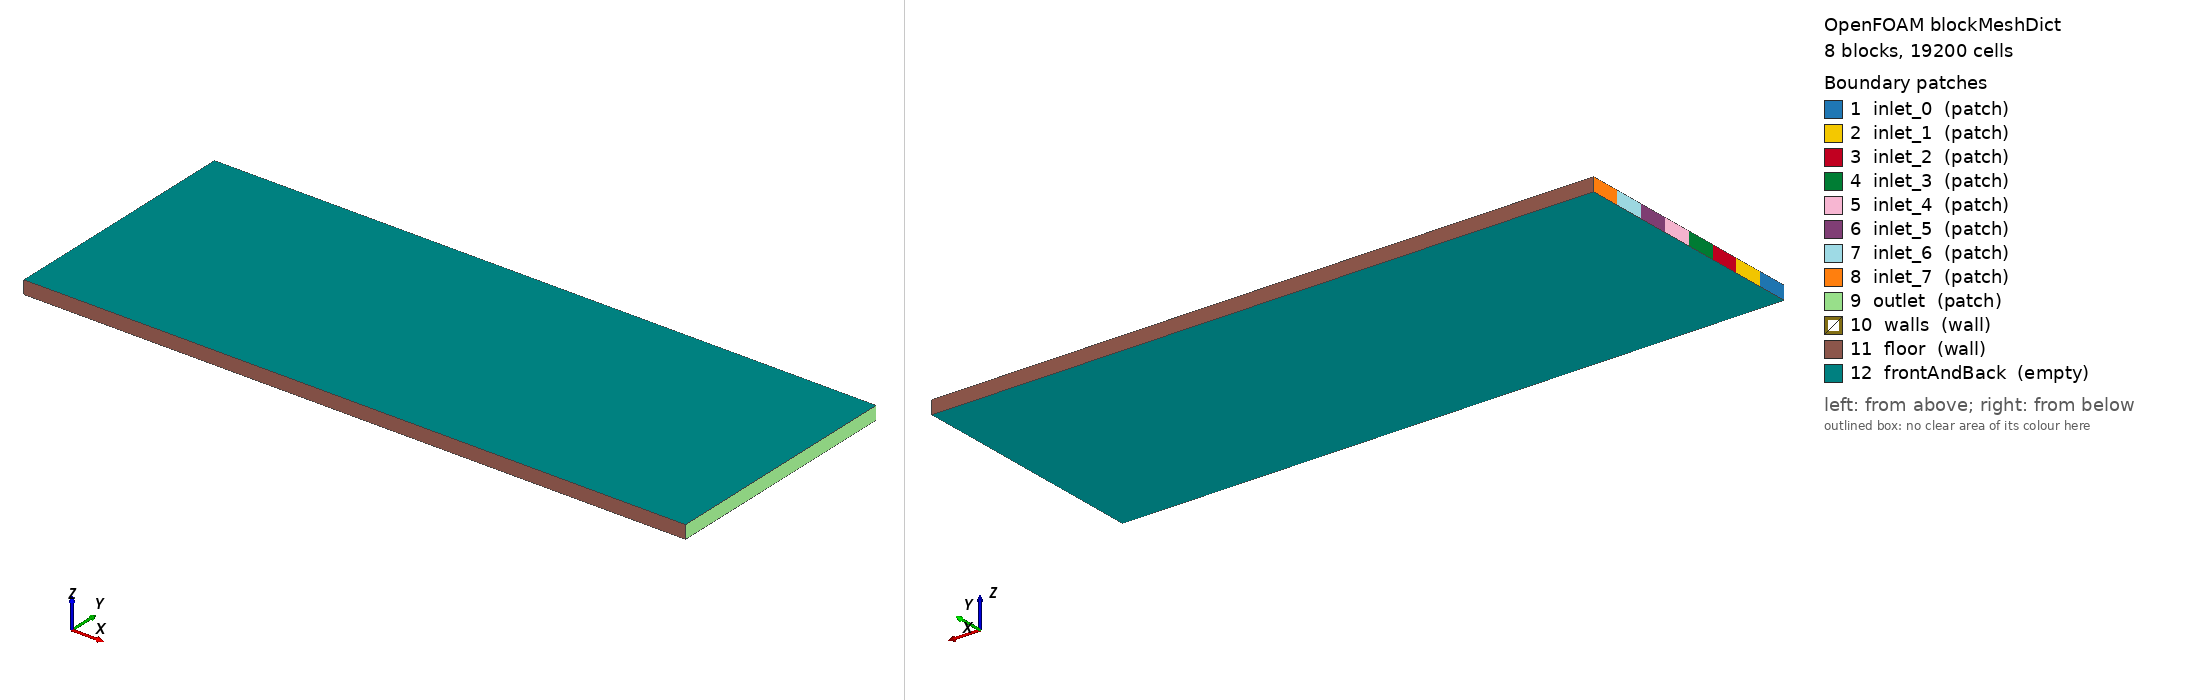

OpenFOAM case: the mesh blockMesh builds from blockMeshDict, 8 block(s), 19200 cells. Boundary patches (legend numbers): 1 inlet_0 (patch), 2 inlet_1 (patch), 3 inlet_2 (patch), 4 inlet_3 (patch), 5 inlet_4 (patch), 6 inlet_5 (patch), 7 inlet_6 (patch), 8 inlet_7 (patch), 9 outlet (patch), 10 walls (wall), 11 floor (wall), 12 frontAndBack (empty). Left view from above one corner, right view from below the opposite corner. Boundary conditions: 1 field file(s) under 0/; 12 of 12 drawn patches have an entry in a shipped field file.

=== system/blockMeshDict ===
        FoamFile
        {
            version     2.0;
            format      ascii;
            class       dictionary;
            object      blockMeshDict;
        }

        convertToMeters 0.001;

        vertices
        (
    (0.000000 0.000000 0.000000)
    (10.000000 0.000000 0.000000)
    (0.000000 0.467966 0.000000)
    (10.000000 0.467966 0.000000)
    (0.000000 0.935933 0.000000)
    (10.000000 0.935933 0.000000)
    (0.000000 1.403899 0.000000)
    (10.000000 1.403899 0.000000)
    (0.000000 1.871865 0.000000)
    (10.000000 1.871865 0.000000)
    (0.000000 2.339832 0.000000)
    (10.000000 2.339832 0.000000)
    (0.000000 2.807798 0.000000)
    (10.000000 2.807798 0.000000)
    (0.000000 3.275764 0.000000)
    (10.000000 3.275764 0.000000)
    (0.000000 3.743731 0.000000)
    (10.000000 3.743731 0.000000)
    (0.000000 0.000000 0.200000)
    (10.000000 0.000000 0.200000)
    (0.000000 0.467966 0.200000)
    (10.000000 0.467966 0.200000)
    (0.000000 0.935933 0.200000)
    (10.000000 0.935933 0.200000)
    (0.000000 1.403899 0.200000)
    (10.000000 1.403899 0.200000)
    (0.000000 1.871865 0.200000)
    (10.000000 1.871865 0.200000)
    (0.000000 2.339832 0.200000)
    (10.000000 2.339832 0.200000)
    (0.000000 2.807798 0.200000)
    (10.000000 2.807798 0.200000)
    (0.000000 3.275764 0.200000)
    (10.000000 3.275764 0.200000)
    (0.000000 3.743731 0.200000)
    (10.000000 3.743731 0.200000)
        );

        blocks
        (
    hex (0 1 3 2 18 19 21 20) (200 12 1) simpleGrading (1 1 1)
    hex (2 3 5 4 20 21 23 22) (200 12 1) simpleGrading (1 1 1)
    hex (4 5 7 6 22 23 25 24) (200 12 1) simpleGrading (1 1 1)
    hex (6 7 9 8 24 25 27 26) (200 12 1) simpleGrading (1 1 1)
    hex (8 9 11 10 26 27 29 28) (200 12 1) simpleGrading (1 1 1)
    hex (10 11 13 12 28 29 31 30) (200 12 1) simpleGrading (1 1 1)
    hex (12 13 15 14 30 31 33 32) (200 12 1) simpleGrading (1 1 1)
    hex (14 15 17 16 32 33 35 34) (200 12 1) simpleGrading (1 1 1)
        );

        edges ();

        boundary
        (
inlet_0
{
    type patch;
    faces
    (
                (0 18 20 2)
    );
}
inlet_1
{
    type patch;
    faces
    (
                (2 20 22 4)
    );
}
inlet_2
{
    type patch;
    faces
    (
                (4 22 24 6)
    );
}
inlet_3
{
    type patch;
    faces
    (
                (6 24 26 8)
    );
}
inlet_4
{
    type patch;
    faces
    (
                (8 26 28 10)
    );
}
inlet_5
{
    type patch;
    faces
    (
                (10 28 30 12)
    );
}
inlet_6
{
    type patch;
    faces
    (
                (12 30 32 14)
    );
}
inlet_7
{
    type patch;
    faces
    (
                (14 32 34 16)
    );
}
outlet
{
    type patch;
    faces
    (
                (1 3 21 19)
(3 5 23 21)
(5 7 25 23)
(7 9 27 25)
(9 11 29 27)
(11 13 31 29)
(13 15 33 31)
(15 17 35 33)
    );
}
walls
{
    type wall;
    faces
    (

    );
}
floor
{
    type wall;
    faces
    (
                (0 1 19 18)
(16 34 35 17)
    );
}
frontAndBack
{
    type empty;
    faces
    (
                (0 2 3 1)
(2 4 5 3)
(4 6 7 5)
(6 8 9 7)
(8 10 11 9)
(10 12 13 11)
(12 14 15 13)
(14 16 17 15)
(18 19 21 20)
(20 21 23 22)
(22 23 25 24)
(24 25 27 26)
(26 27 29 28)
(28 29 31 30)
(30 31 33 32)
(32 33 35 34)
    );
}
        );

        mergePatchPairs ();


=== system/controlDict ===
FoamFile
{
    version     2.0;
    format      ascii;
    class       dictionary;
    object      controlDict;
}

application     scalarTransportFoam;

startFrom       latestTime;
stopAt          endTime;
endTime         1748.0;

deltaT          1;

writeControl    timeStep;
writeInterval   1748;

purgeWrite      2;

writeFormat     ascii;
writePrecision  8;
writeCompression off;

timeFormat      general;
timePrecision   6;

runTimeModifiable true;


=== 0/U ===
FoamFile
{
    version     2.0;
    format      ascii;
    class       volVectorField;
    object      U;
}

dimensions      [0 1 -1 0 0 0 0];

internalField   uniform (0 0 0);

boundaryField
{
    inlet_0
    {
        type            fixedValue;
        value           uniform (0.003546 0 0);
    }
    
    inlet_1
    {
        type            fixedValue;
        value           uniform (0.003546 0 0);
    }
    
    inlet_2
    {
        type            fixedValue;
        value           uniform (0.003546 0 0);
    }
    
    inlet_3
    {
        type            fixedValue;
        value           uniform (0.003546 0 0);
    }
    
    inlet_4
    {
        type            fixedValue;
        value           uniform (0.003546 0 0);
    }
    
    inlet_5
    {
        type            fixedValue;
        value           uniform (0.003546 0 0);
    }
    
    inlet_6
    {
        type            fixedValue;
        value           uniform (0.003546 0 0);
    }
    
    inlet_7
    {
        type            fixedValue;
        value           uniform (0.003546 0 0);
    }
    
    outlet
    { type zeroGradient; }
    
    walls
    { type noSlip; }
    
    floor
    { type noSlip; }
    
    frontAndBack
    { type empty; }
}


Also in the case, not shown: constant/polyMesh/neighbour (numeric list); constant/polyMesh/owner (numeric list); constant/polyMesh/points (numeric list).
